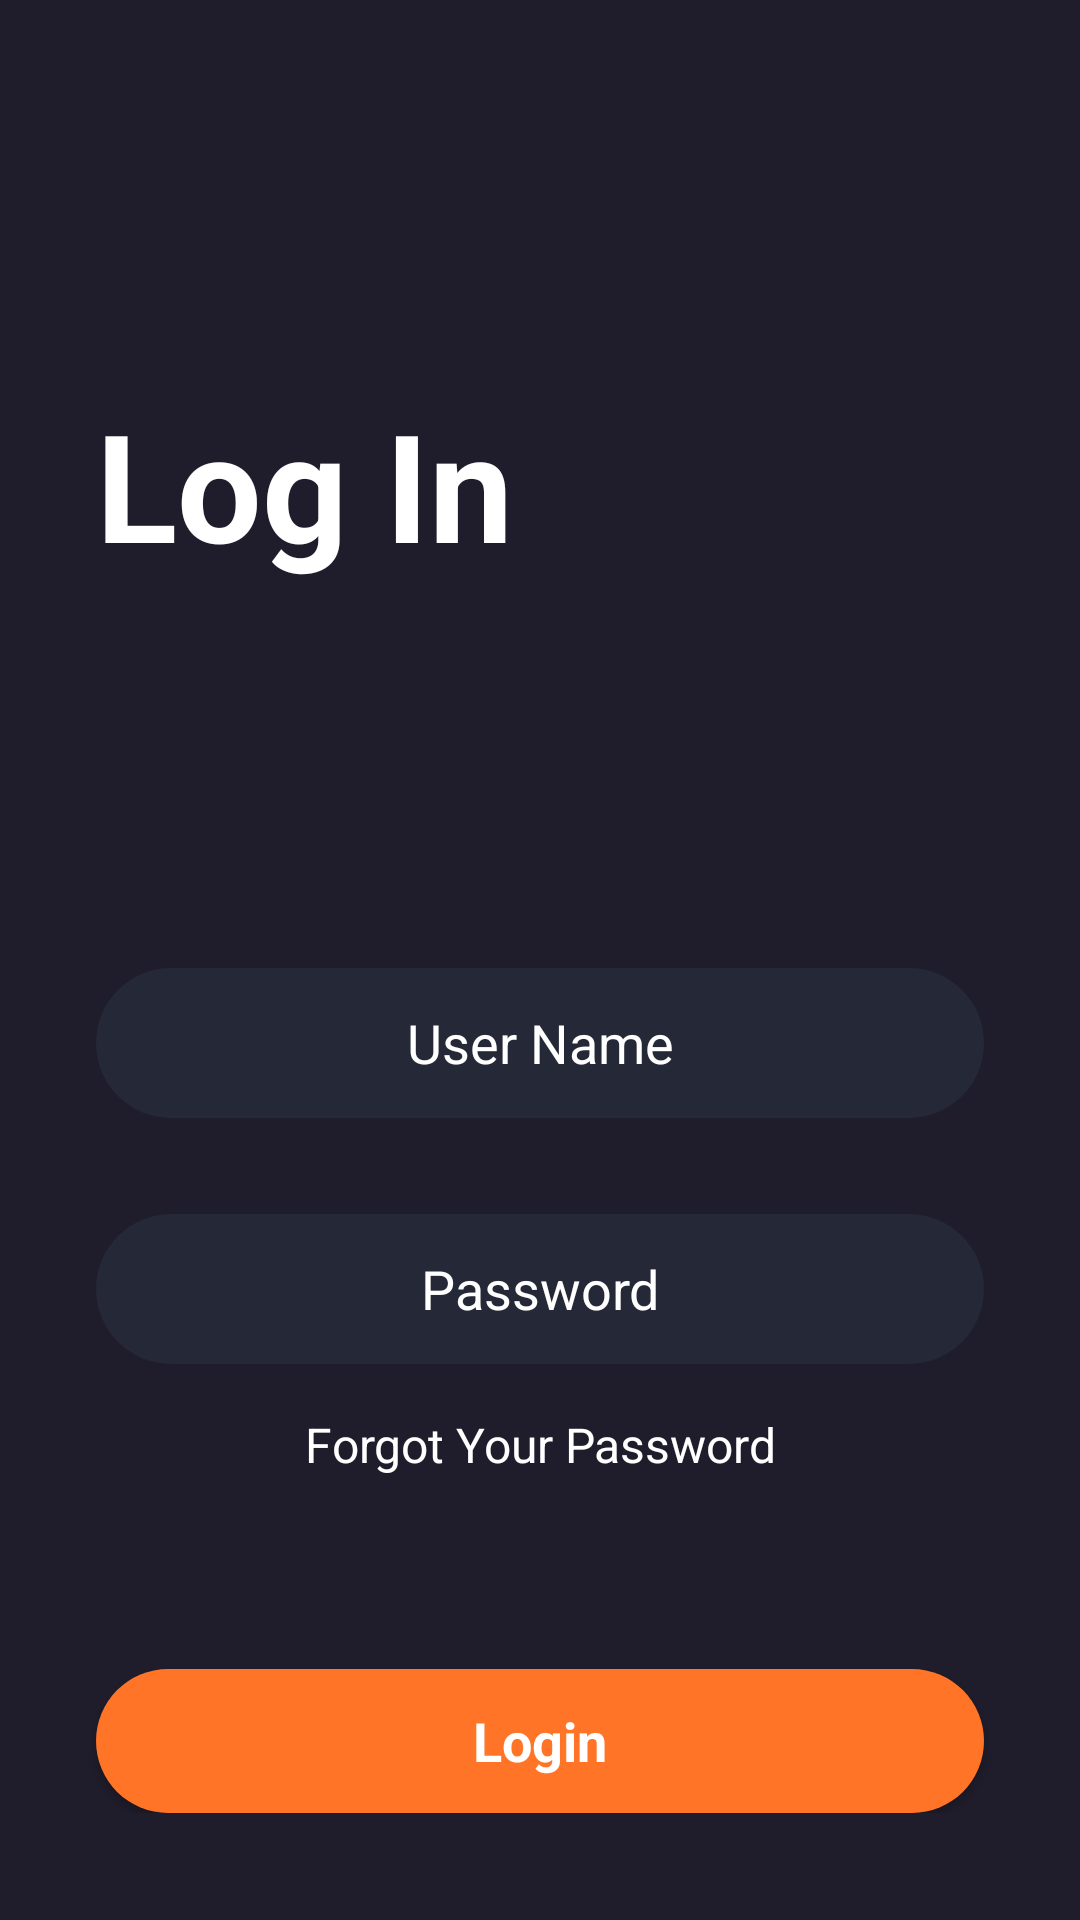

Reconstruct the res/layout file that produces this screen, plus the resources it refers to.
<!-- AndroidManifest.xml: application theme Theme.Movie -->
<!-- res/layout/activity_login.xml -->
<?xml version="1.0" encoding="utf-8"?>
<androidx.constraintlayout.widget.ConstraintLayout xmlns:android="http://schemas.android.com/apk/res/android"
    xmlns:app="http://schemas.android.com/apk/res-auto"
    xmlns:tools="http://schemas.android.com/tools"
    android:layout_width="match_parent"
    android:layout_height="match_parent"
    android:background="@color/main_color"
    android:focusable="true"
    android:focusableInTouchMode="true"
    tools:context=".Activities.LoginActivity">

    <ScrollView
        android:layout_width="match_parent"
        android:layout_height="match_parent">

        <LinearLayout
            android:layout_width="match_parent"
            android:layout_height="wrap_content"
            android:orientation="vertical" >

            <TextView
                android:id="@+id/textView"
                android:layout_width="match_parent"
                android:layout_height="wrap_content"
                android:text="@string/textview6"
                android:textSize="50sp"
                android:textColor="@color/white"
                android:layout_marginTop="128dp"
                android:layout_marginStart="32dp"
                android:textStyle="bold"
                />

            <EditText
                android:id="@+id/editTextTextPersonName"
                android:layout_width="match_parent"
                android:layout_height="50sp"
                android:hint="@string/hin1"
                android:textAlignment="center"
                android:textColor="@color/white"
                android:textColorHint="@color/white"
                android:ems="10"
                android:background="@drawable/edittext_background"
                android:inputType="textPersonName"
                android:layout_marginTop="128dp"
                android:layout_marginStart="32dp"
                android:layout_marginEnd="32dp"
                android:importantForAutofill="no" />

            <EditText
                android:id="@+id/editTextTextPassword"
                android:layout_width="match_parent"
                android:layout_height="50sp"
                android:hint="@string/hin2"
                android:textAlignment="center"
                android:textColor="@color/white"
                android:textColorHint="@color/white"
                android:ems="10"
                android:background="@drawable/edittext_background"
                android:inputType="textPassword"
                android:layout_marginTop="32dp"
                android:layout_marginStart="32dp"
                android:layout_marginEnd="32dp"
                android:importantForAutofill="no" />

            <TextView
                android:id="@+id/textView6"
                android:layout_width="match_parent"
                android:layout_height="wrap_content"
                android:text="@string/textview7"
                android:textAlignment="center"
                android:textColor="@color/white"
                android:textSize="16sp"
                android:layout_marginTop="16dp"/>

            <androidx.appcompat.widget.AppCompatButton
                android:id="@+id/loginBtn"
                style="@android:style/Widget.Button"
                android:layout_width="match_parent"
                android:layout_height="wrap_content"
                android:layout_marginTop="64dp"
                android:layout_marginStart="32dp"
                android:layout_marginEnd="32dp"
                android:background="@drawable/orange_button_background"
                android:textStyle="bold"
                android:textSize="18sp"
                android:textColor="@color/white"

                android:text="@string/btn2" />


        </LinearLayout>
    </ScrollView>

</androidx.constraintlayout.widget.ConstraintLayout>
<!-- resources referenced by this layout -->
<resources>
  <color name="main_color">#1F1D2B</color>
  <color name="white">#FFFFFFFF</color>
  <!-- drawable edittext_background (drawable) -->
  <?xml version="1.0" encoding="utf-8"?>
  <selector xmlns:android="http://schemas.android.com/apk/res/android"><item>
      <shape android:shape="rectangle">
          <solid android:color="@color/dark_blue" />
          <corners android:radius="50sp" />
      </shape>
  </item>
  </selector>
  <!-- drawable orange_button_background (drawable) -->
  <?xml version="1.0" encoding="utf-8"?>
  
  <selector xmlns:android="http://schemas.android.com/apk/res/android">
  <item>
      <shape android:shape="rectangle">
          <solid android:color="@color/orange" />
          <corners android:radius="50dp" />
      </shape>
  </item>
  </selector>
  <string name="btn2">Login</string>
  <string name="hin1">User Name</string>
  <string name="hin2">Password</string>
  <string name="textview6">Log In</string>
  <string name="textview7">Forgot Your Password</string>
  <style name="Theme.Movie" parent="Theme.MaterialComponents.DayNight.NoActionBar">
          
          <item name="colorPrimaryDark">@color/main_color</item>
  
          
      </style>
  <color name="dark_blue">#252836</color>
  <color name="orange">#FF7427</color>
</resources>
